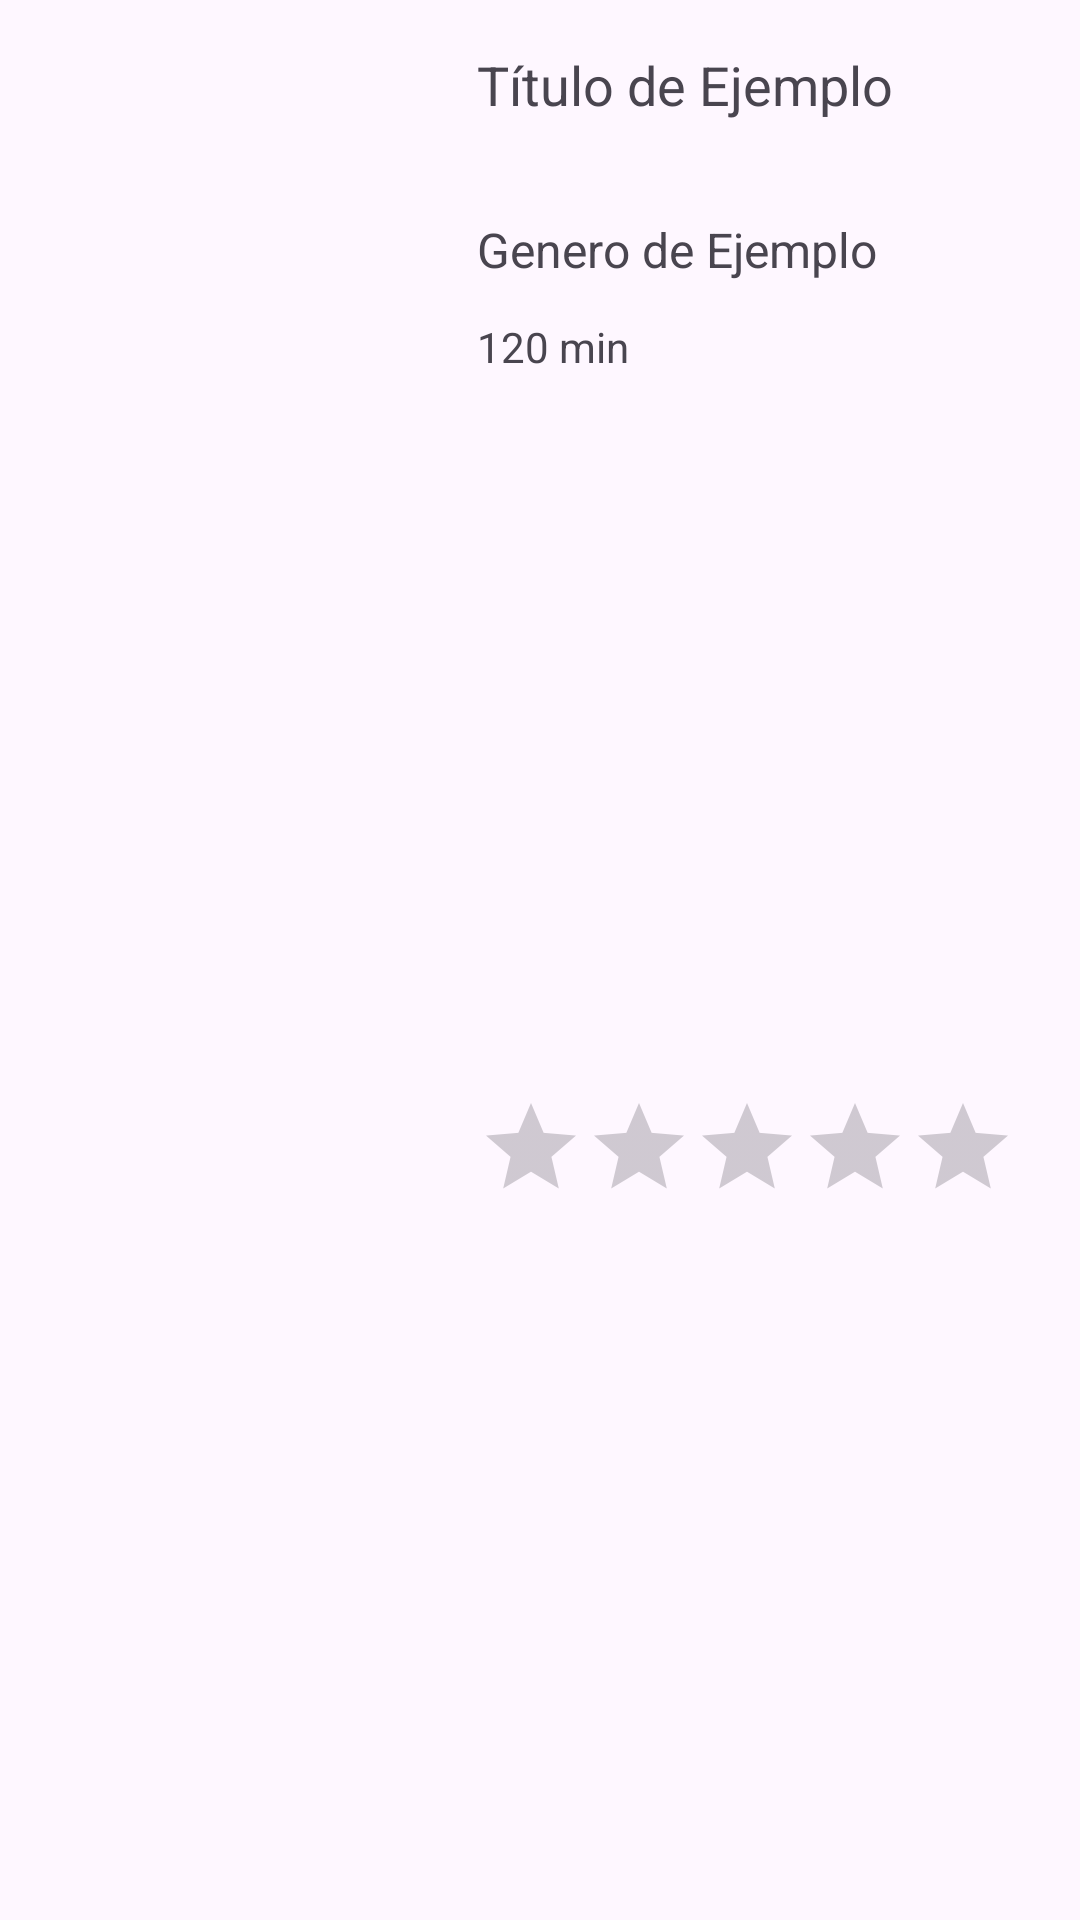

This screen was rendered from an Android layout file. Write that file and the resources it references.
<!-- AndroidManifest.xml: application theme Theme.Prueba -->
<!-- res/layout/elemento_lista_pelicula.xml -->
<?xml version="1.0" encoding="utf-8"?>
<androidx.constraintlayout.widget.ConstraintLayout xmlns:android="http://schemas.android.com/apk/res/android"
    xmlns:app="http://schemas.android.com/apk/res-auto"
    xmlns:tools="http://schemas.android.com/tools"
    android:layout_width="match_parent"
    android:layout_height="wrap_content">

    <androidx.constraintlayout.widget.Guideline
        android:id="@+id/guideline"
        android:layout_width="wrap_content"
        android:layout_height="wrap_content"
        android:orientation="horizontal"
        app:layout_constraintGuide_begin="48dp" />

    <androidx.constraintlayout.widget.Guideline
        android:id="@+id/guideline7"
        android:layout_width="wrap_content"
        android:layout_height="wrap_content"
        android:orientation="vertical"
        app:layout_constraintGuide_begin="159dp" />

    <TextView
        android:id="@+id/tvTitulo"
        android:layout_width="0dp"
        android:layout_height="wrap_content"
        android:layout_marginTop="16dp"
        android:text="Título de Ejemplo"
        android:textSize="18sp"
        app:layout_constraintEnd_toEndOf="parent"
        app:layout_constraintHorizontal_bias="0.0"
        app:layout_constraintStart_toStartOf="@+id/guideline7"
        app:layout_constraintTop_toTopOf="parent" />

    <TextView
        android:id="@+id/tvDirector"
        android:layout_width="0dp"
        android:layout_height="wrap_content"
        android:layout_marginTop="32dp"
        android:text="Genero de Ejemplo"
        android:textSize="16sp"
        app:layout_constraintEnd_toEndOf="parent"
        app:layout_constraintHorizontal_bias="0.0"
        app:layout_constraintStart_toStartOf="@+id/guideline7"
        app:layout_constraintTop_toBottomOf="@+id/tvTitulo" />

    <TextView
        android:id="@+id/tvDuracion"
        android:layout_width="0dp"
        android:layout_height="wrap_content"
        android:layout_marginTop="12dp"
        android:text="120 min"
        app:layout_constraintEnd_toEndOf="parent"
        app:layout_constraintHorizontal_bias="0.0"
        app:layout_constraintStart_toStartOf="@+id/guideline7"
        app:layout_constraintTop_toBottomOf="@+id/tvDirector" />

    <RatingBar
        android:id="@+id/ratingBarPel"
        style="@style/Widget.AppCompat.RatingBar.Indicator"
        android:layout_width="wrap_content"
        android:layout_height="wrap_content"
        app:layout_constraintStart_toStartOf="@+id/guideline7"
        app:layout_constraintTop_toBottomOf="@+id/tvDuracion"
        app:layout_constraintBottom_toBottomOf="parent" />

    <ImageView
        android:id="@+id/imageViewPlataforma"
        android:layout_width="133dp"
        android:layout_height="181dp"
        android:layout_marginEnd="20dp"
        app:layout_constraintBottom_toBottomOf="@+id/ratingBarPel"
        app:layout_constraintEnd_toStartOf="@+id/guideline7"
        app:layout_constraintTop_toTopOf="parent"
        app:layout_constraintVertical_bias="0.0"
        tools:srcCompat="@tools:sample/avatars" />

</androidx.constraintlayout.widget.ConstraintLayout>
<!-- resources referenced by this layout -->
<resources>
  <style name="Theme.Prueba" parent="Base.Theme.Prueba" />
  <style name="Base.Theme.Prueba" parent="Theme.Material3.DayNight.NoActionBar">
          
          <item name="colorPrimary">@color/Menu</item>
          <item name="colorPrimaryVariant">@color/Menu</item>
          <item name="colorOnPrimary">@color/white</item>
          <item name="colorSecondary">@color/Buttons</item>
          <item name="colorSecondaryVariant">@color/Buttons</item>
          <item name="colorOnSecondary">@color/white</item>
          <item name="colorSurface">@color/white</item>
          <item name="colorOnSurface">@color/white</item>
      </style>
  <color name="Menu">#09184D</color>
  <color name="white">#FFFFFFFF</color>
  <color name="Buttons">#7858F2</color>
</resources>
